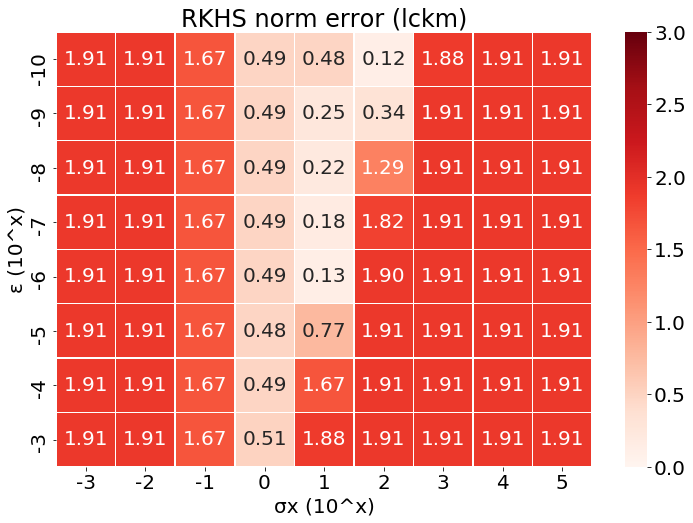

Values plotted in this chart, from the file beside it:
, -3, -2, -1, 0, 1, 2, 3, 4, 5
-10, 1.908, 1.908, 1.668, 0.4892, 0.4842, 0.123, 1.88, 1.908, 1.908
-9, 1.908, 1.908, 1.668, 0.4892, 0.2514, 0.3392, 1.905, 1.908, 1.908
-8, 1.908, 1.908, 1.668, 0.4892, 0.2161, 1.289, 1.908, 1.908, 1.908
-7, 1.908, 1.908, 1.668, 0.4891, 0.178, 1.821, 1.908, 1.908, 1.908
-6, 1.908, 1.908, 1.668, 0.4884, 0.1343, 1.899, 1.908, 1.908, 1.908
-5, 1.908, 1.908, 1.668, 0.4832, 0.7684, 1.907, 1.908, 1.908, 1.908
-4, 1.908, 1.908, 1.668, 0.4904, 1.671, 1.908, 1.908, 1.908, 1.908
-3, 1.908, 1.908, 1.668, 0.5062, 1.882, 1.908, 1.908, 1.908, 1.908
